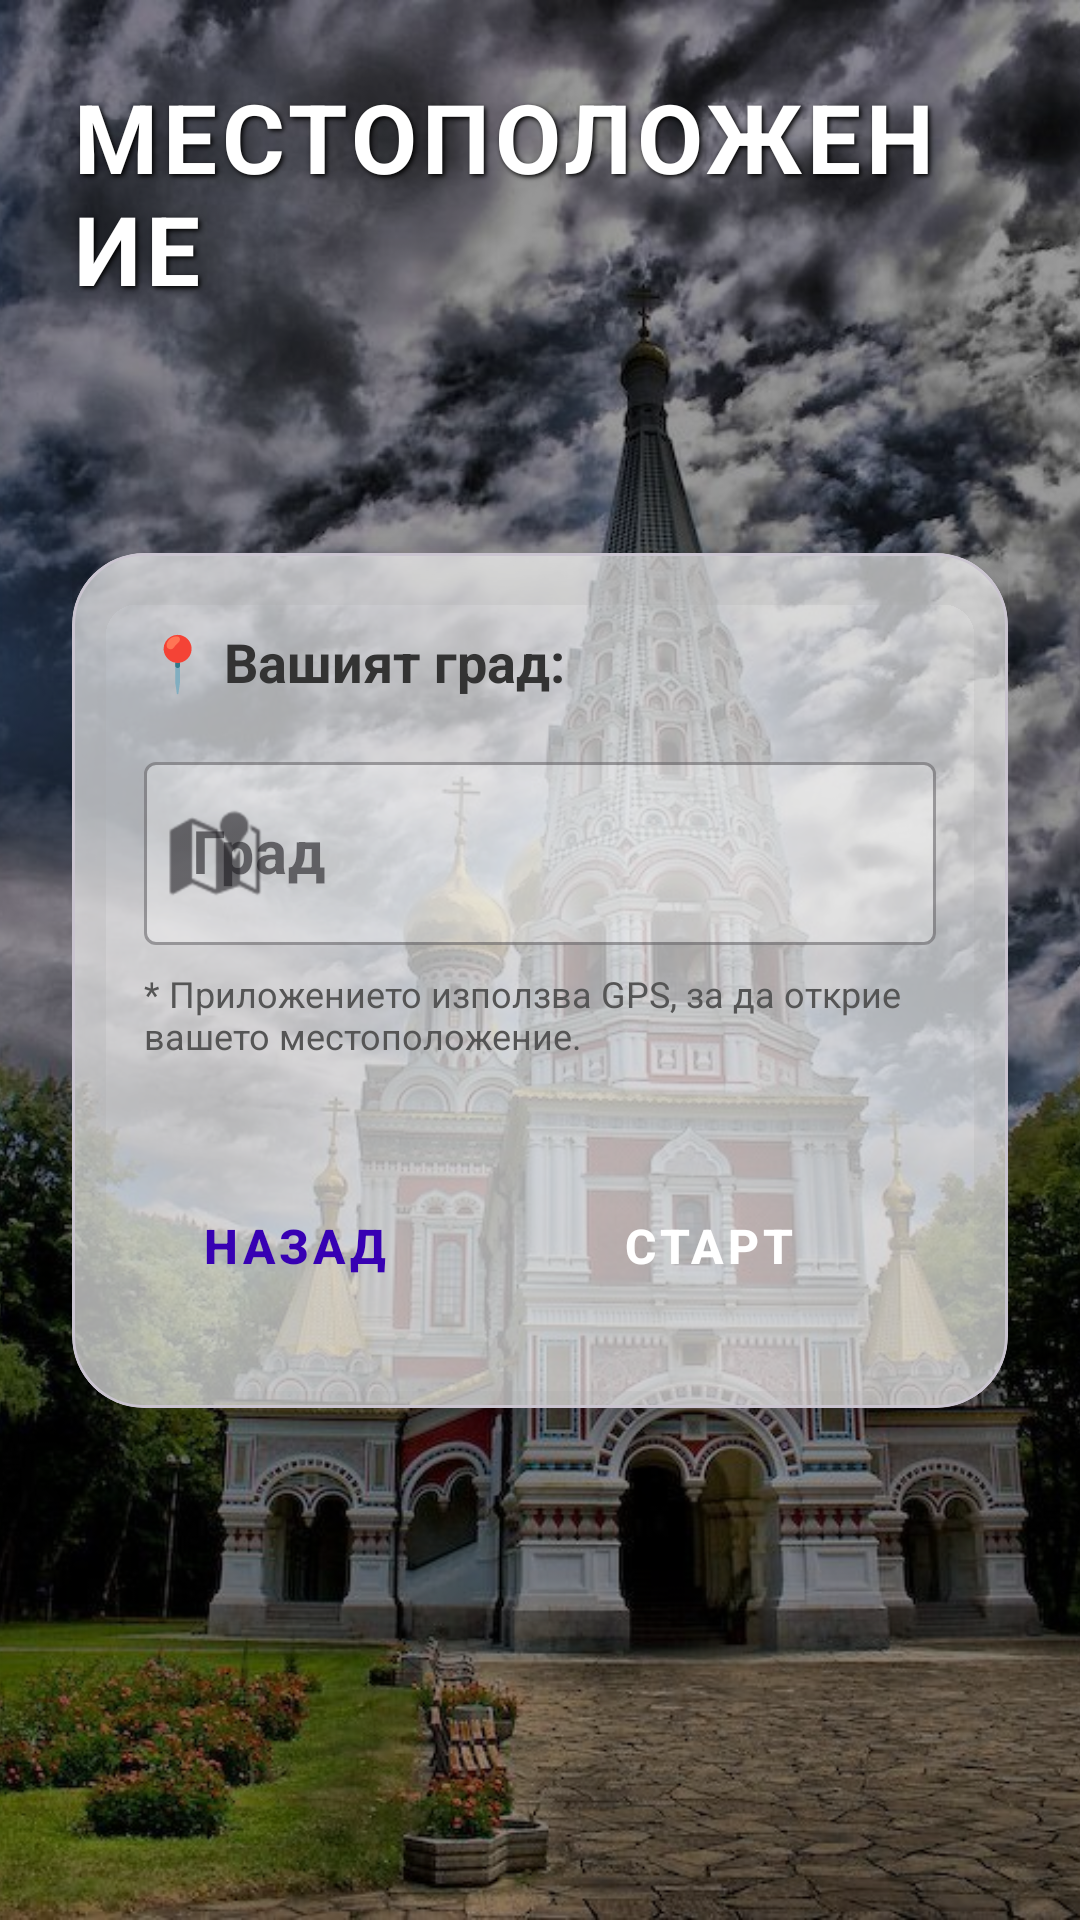

Here is an Android app screen rendered from its layout file. Give the layout XML and the strings, colors and styles it references.
<!-- AndroidManifest.xml: application theme Theme.QuizLandmarksBG -->
<!-- res/layout/activity_location.xml -->
<?xml version="1.0" encoding="utf-8"?>
<androidx.constraintlayout.widget.ConstraintLayout xmlns:android="http://schemas.android.com/apk/res/android"
    xmlns:app="http://schemas.android.com/apk/res-auto"
    xmlns:tools="http://schemas.android.com/tools"
    android:id="@+id/main"
    android:layout_width="match_parent"
    android:layout_height="match_parent"
    tools:context=".LocationActivity">

    <ImageView
        android:layout_width="match_parent"
        android:layout_height="match_parent"
        android:scaleType="centerCrop"
        android:src="@drawable/location_background" />

    <View
        android:layout_width="match_parent"
        android:layout_height="match_parent"
        android:background="#66000000" />

    <ScrollView
        android:layout_width="match_parent"
        android:layout_height="match_parent"
        android:fillViewport="true">

        <LinearLayout
            android:layout_width="match_parent"
            android:layout_height="wrap_content"
            android:gravity="center_horizontal"
            android:orientation="vertical"
            android:padding="24dp"
            android:paddingTop="60dp">

            <TextView
                android:layout_width="wrap_content"
                android:layout_height="wrap_content"
                android:layout_marginBottom="80dp"
                android:text="МЕСТОПОЛОЖЕНИЕ"
                android:textColor="#FFFFFF"
                android:textSize="32sp"
                android:textStyle="bold"
                android:shadowColor="#000000"
                android:shadowDx="2"
                android:shadowDy="2"
                android:shadowRadius="4"
                android:letterSpacing="0.05" />

            <com.google.android.material.card.MaterialCardView
                android:layout_width="match_parent"
                android:layout_height="wrap_content"
                app:cardBackgroundColor="#A6FFFFFF"
                app:cardCornerRadius="24dp"
                app:cardElevation="8dp">

                <LinearLayout
                    android:layout_width="match_parent"
                    android:layout_height="wrap_content"
                    android:orientation="vertical"
                    android:padding="24dp">

                    <TextView
                        android:layout_width="wrap_content"
                        android:layout_height="wrap_content"
                        android:layout_marginBottom="16dp"
                        android:text="📍 Вашият град:"
                        android:textColor="#333333"
                        android:textSize="18sp"
                        android:textStyle="bold" />

                    <com.google.android.material.textfield.TextInputLayout
                        style="@style/Widget.MaterialComponents.TextInputLayout.OutlinedBox"
                        android:layout_width="match_parent"
                        android:layout_height="wrap_content"
                        android:hint="Град"
                        app:startIconDrawable="@android:drawable/ic_dialog_map"
                        app:boxBackgroundColor="#4DFFFFFF">

                        <com.google.android.material.textfield.TextInputEditText
                            android:id="@+id/etCity"
                            android:layout_width="match_parent"
                            android:layout_height="wrap_content"
                            android:enabled="false"
                            android:textColor="#000000"
                            android:textStyle="bold"
                            android:textSize="20sp" />
                    </com.google.android.material.textfield.TextInputLayout>

                    <TextView
                        android:layout_width="match_parent"
                        android:layout_height="wrap_content"
                        android:layout_marginTop="8dp"
                        android:text="* Приложението използва GPS, за да открие вашето местоположение."
                        android:textColor="#555555"
                        android:textSize="12sp" />

                    <LinearLayout
                        android:layout_width="match_parent"
                        android:layout_height="wrap_content"
                        android:layout_marginTop="32dp"
                        android:orientation="horizontal">

                        <Button
                            android:id="@+id/btnBack"
                            style="@style/Widget.MaterialComponents.Button.OutlinedButton"
                            android:layout_width="0dp"
                            android:layout_height="60dp"
                            android:layout_weight="1"
                            android:text="Назад"
                            android:textSize="16sp"
                            android:textStyle="bold"
                            android:textColor="#3700B3"
                            app:cornerRadius="8dp"/>

                        <View
                            android:layout_width="12dp"
                            android:layout_height="match_parent" />

                        <Button
                            android:id="@+id/btnStartQuiz"
                            style="@style/Widget.MaterialComponents.Button"
                            android:layout_width="0dp"
                            android:layout_height="60dp"
                            android:layout_weight="1.5"
                            android:text="Старт"
                            android:textSize="16sp"
                            android:textStyle="bold"
                            app:cornerRadius="8dp"
                            app:backgroundTint="#3700B3"/>

                    </LinearLayout>
                </LinearLayout>
            </com.google.android.material.card.MaterialCardView>
        </LinearLayout>
    </ScrollView>
</androidx.constraintlayout.widget.ConstraintLayout>
<!-- resources referenced by this layout -->
<resources>
  <!-- drawable location_background: jpg bitmap (drawable, 140290 bytes) -->
  <style name="Theme.QuizLandmarksBG" parent="Base.Theme.QuizLandmarksBG" />
  <style name="Base.Theme.QuizLandmarksBG" parent="Theme.Material3.DayNight.NoActionBar">
          
          
      </style>
</resources>
